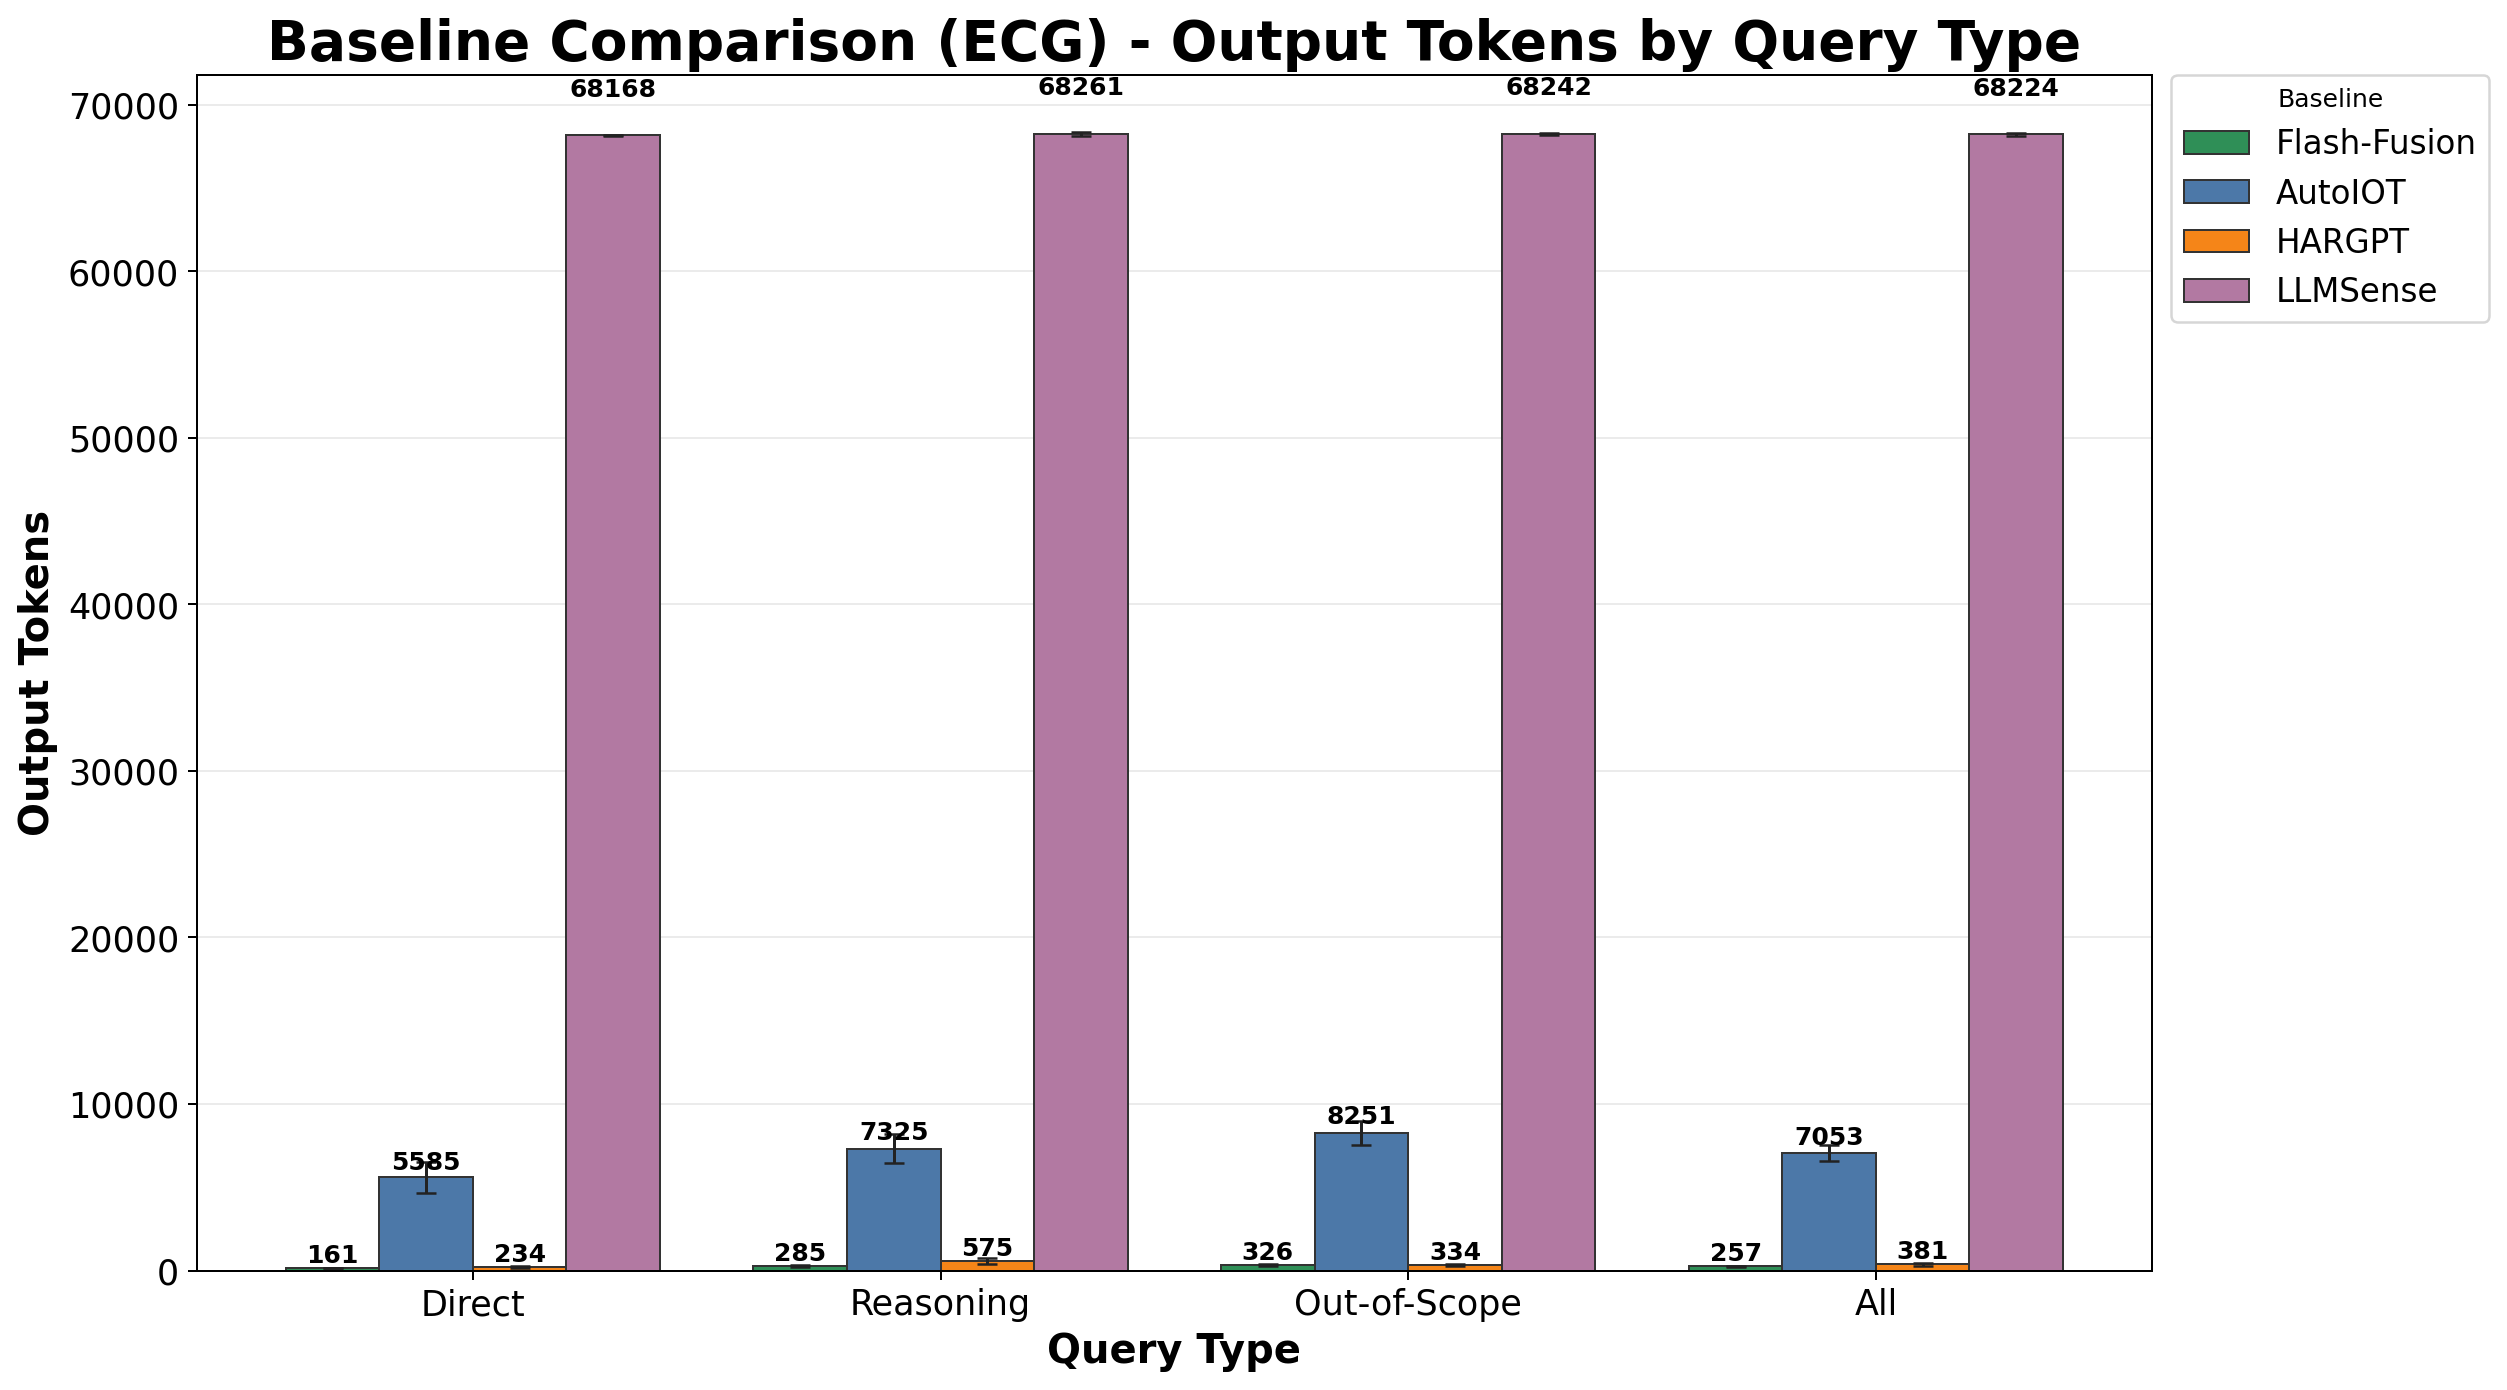

The table this chart was drawn from, first rows:
Baseline, Direct_mean, Direct_std, Reasoning_mean, Reasoning_std, Out-of-Scope_mean, Out-of-Scope_std, All_mean, All_std
Flash-Fusion, 160.8, 9.475, 284.7, 44.52, 326.0, 46.24, 257.2, 28.55
AutoIOT, 5585, 933.6, 7325, 845.2, 8251, 724.3, 7053, 466
HARGPT, 233.9, 56.81, 574.8, 158.4, 334.3, 56.03, 381, 82.87
LLMSense, 68168, 21.18, 68261, 128.2, 68242, 88.12, 68224, 72.99
